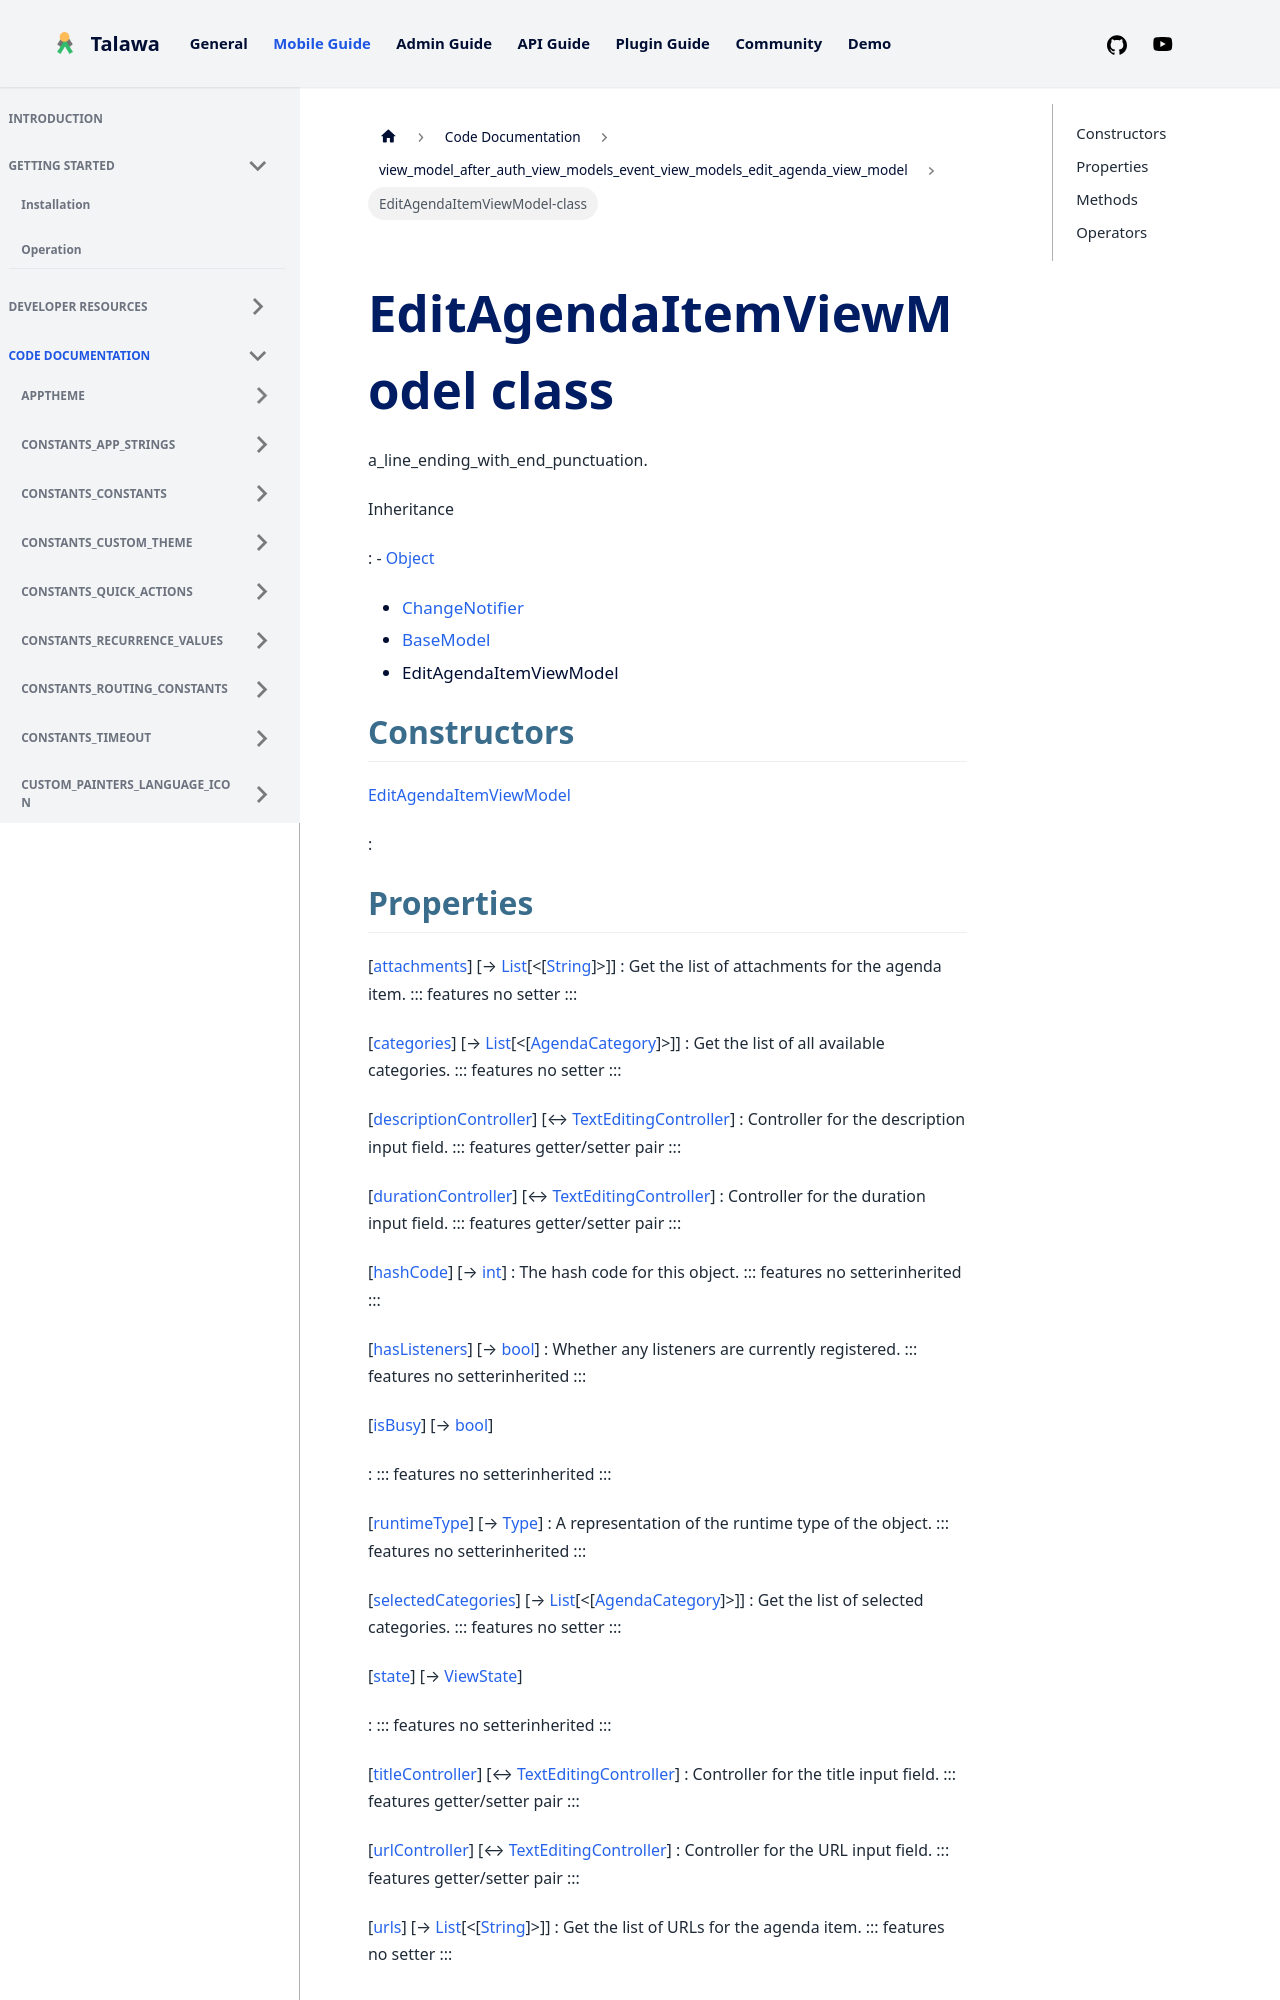

repository: PalisadoesFoundation/talawa · page: docs/auto-docs/view_model_after_auth_view_models_event_view_models_edit_agenda_view_model/EditAgendaItemViewModel-class/index.html · generator: docusaurus


<div>

# EditAgendaItemViewModel class

</div>


a_line_ending_with_end_punctuation.




Inheritance

:   -   [Object](https://api.flutter.dev/flutter/dart-core/Object-class.html)
    -   [ChangeNotifier](https://api.flutter.dev/flutter/foundation/ChangeNotifier-class.html)
    -   [BaseModel](../view_model_base_view_model/BaseModel-class.md)
    -   EditAgendaItemViewModel



## Constructors

[EditAgendaItemViewModel](../view_model_after_auth_view_models_event_view_models_edit_agenda_view_model/EditAgendaItemViewModel/EditAgendaItemViewModel.md)

:   



## Properties

[[attachments](../view_model_after_auth_view_models_event_view_models_edit_agenda_view_model/EditAgendaItemViewModel/attachments.md)] [→ [List](https://api.flutter.dev/flutter/dart-core/List-class.html)[\<[[String](https://api.flutter.dev/flutter/dart-core/String-class.html)]\>]]
:   Get the list of attachments for the agenda item.
    ::: features
    no setter
    :::

[[categories](../view_model_after_auth_view_models_event_view_models_edit_agenda_view_model/EditAgendaItemViewModel/categories.md)] [→ [List](https://api.flutter.dev/flutter/dart-core/List-class.html)[\<[[AgendaCategory](../models_events_event_agenda_category/AgendaCategory-class.md)]\>]]
:   Get the list of all available categories.
    ::: features
    no setter
    :::

[[descriptionController](../view_model_after_auth_view_models_event_view_models_edit_agenda_view_model/EditAgendaItemViewModel/descriptionController.md)] [↔ [TextEditingController](https://api.flutter.dev/flutter/widgets/TextEditingController-class.html)]
:   Controller for the description input field.
    ::: features
    getter/setter pair
    :::

[[durationController](../view_model_after_auth_view_models_event_view_models_edit_agenda_view_model/EditAgendaItemViewModel/durationController.md)] [↔ [TextEditingController](https://api.flutter.dev/flutter/widgets/TextEditingController-class.html)]
:   Controller for the duration input field.
    ::: features
    getter/setter pair
    :::

[[hashCode](https://api.flutter.dev/flutter/dart-core/Object/hashCode.html)] [→ [int](https://api.flutter.dev/flutter/dart-core/int-class.html)]
:   The hash code for this object.
    ::: features
    no setterinherited
    :::

[[hasListeners](https://api.flutter.dev/flutter/foundation/ChangeNotifier/hasListeners.html)] [→ [bool](https://api.flutter.dev/flutter/dart-core/bool-class.html)]
:   Whether any listeners are currently registered.
    ::: features
    no setterinherited
    :::

[[isBusy](../view_model_base_view_model/BaseModel/isBusy.md)] [→ [bool](https://api.flutter.dev/flutter/dart-core/bool-class.html)]

:   ::: features
    no setterinherited
    :::

[[runtimeType](https://api.flutter.dev/flutter/dart-core/Object/runtimeType.html)] [→ [Type](https://api.flutter.dev/flutter/dart-core/Type-class.html)]
:   A representation of the runtime type of the object.
    ::: features
    no setterinherited
    :::

[[selectedCategories](../view_model_after_auth_view_models_event_view_models_edit_agenda_view_model/EditAgendaItemViewModel/selectedCategories.md)] [→ [List](https://api.flutter.dev/flutter/dart-core/List-class.html)[\<[[AgendaCategory](../models_events_event_agenda_category/AgendaCategory-class.md)]\>]]
:   Get the list of selected categories.
    ::: features
    no setter
    :::

[[state](../view_model_base_view_model/BaseModel/state.md)] [→ [ViewState](../enums_enums/ViewState.md)]

:   ::: features
    no setterinherited
    :::

[[titleController](../view_model_after_auth_view_models_event_view_models_edit_agenda_view_model/EditAgendaItemViewModel/titleController.md)] [↔ [TextEditingController](https://api.flutter.dev/flutter/widgets/TextEditingController-class.html)]
:   Controller for the title input field.
    ::: features
    getter/setter pair
    :::

[[urlController](../view_model_after_auth_view_models_event_view_models_edit_agenda_view_model/EditAgendaItemViewModel/urlController.md)] [↔ [TextEditingController](https://api.flutter.dev/flutter/widgets/TextEditingController-class.html)]
:   Controller for the URL input field.
    ::: features
    getter/setter pair
    :::

[[urls](../view_model_after_auth_view_models_event_view_models_edit_agenda_view_model/EditAgendaItemViewModel/urls.md)] [→ [List](https://api.flutter.dev/flutter/dart-core/List-class.html)[\<[[String](https://api.flutter.dev/flutter/dart-core/String-class.html)]\>]]
:   Get the list of URLs for the agenda item.
    ::: features
    no setter
    :::
